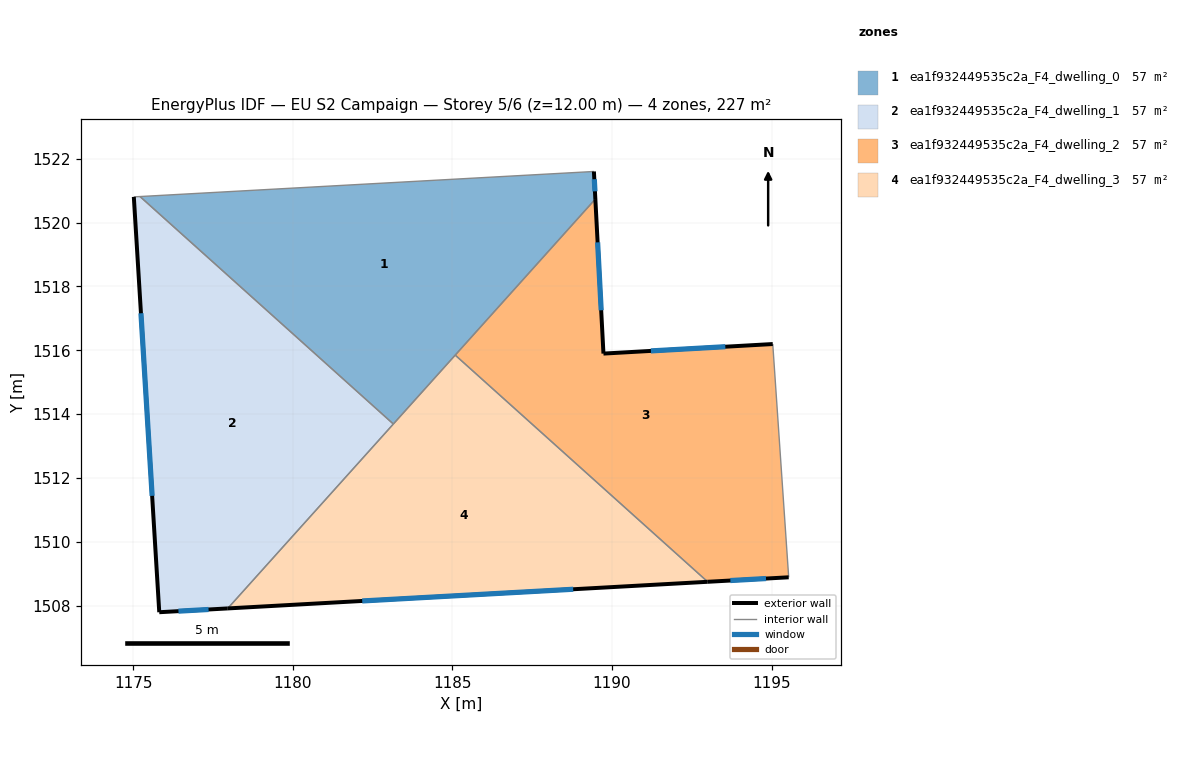
=== STOREY PLAN SPEC (per zone: floor XY polygon, exterior-wall plan segments, windows/doors) ===
zone 1: ea1f932449535c2a_F4_dwelling_0  (56.7 m²)
  floor: (1189.43, 1521.60) (1189.48, 1520.74) (1183.15, 1513.69) (1175.21, 1520.82)
  exterior wall: (1189.48, 1520.74) – (1189.43, 1521.60)  [0.9 m]
    window: (1189.46, 1520.98) – (1189.44, 1521.36)  [0.5 m²]
  interior walls: 4
zone 2: ea1f932449535c2a_F4_dwelling_1  (56.7 m²)
  floor: (1183.15, 1513.69) (1177.96, 1507.92) (1175.82, 1507.80) (1175.02, 1520.80) (1175.21, 1520.82)
  exterior wall: (1175.82, 1507.80) – (1177.96, 1507.92)  [2.1 m]
    window: (1176.42, 1507.83) – (1177.36, 1507.88)  [1.2 m²]
  exterior wall: (1175.02, 1520.80) – (1175.82, 1507.80)  [13.0 m]
    window: (1175.24, 1517.16) – (1175.59, 1511.44)  [7.6 m²]
  interior walls: 3
zone 3: ea1f932449535c2a_F4_dwelling_2  (56.7 m²)
  floor: (1195.03, 1516.20) (1195.53, 1508.89) (1192.99, 1508.75) (1185.09, 1515.85) (1189.48, 1520.74) (1189.73, 1515.90)
  exterior wall: (1189.73, 1515.90) – (1189.48, 1520.74)  [4.8 m]
    window: (1189.66, 1517.25) – (1189.55, 1519.38)  [2.8 m²]
  exterior wall: (1195.03, 1516.20) – (1189.73, 1515.90)  [5.3 m]
    window: (1193.55, 1516.11) – (1191.22, 1515.98)  [3.1 m²]
  exterior wall: (1192.99, 1508.75) – (1195.53, 1508.89)  [2.5 m]
    window: (1193.71, 1508.79) – (1194.82, 1508.85)  [1.5 m²]
  interior walls: 3
zone 4: ea1f932449535c2a_F4_dwelling_3  (56.7 m²)
  floor: (1192.99, 1508.75) (1177.96, 1507.92) (1185.09, 1515.85)
  exterior wall: (1177.96, 1507.92) – (1192.99, 1508.75)  [15.1 m]
    window: (1182.17, 1508.15) – (1188.78, 1508.52)  [8.7 m²]
  interior walls: 3

=== DERIVED (storey summary) ===
Building: EU S2 Campaign
Storey: 5 of 6  (floor level z = 12.00 m)
Storey gross floor area: 226.6 m²
Zones on this storey: 4
  - ea1f932449535c2a_F4_dwelling_0: floor 56.7 m²; exterior wall 0.9 m (2.6 m²); 1 window(s) 0.5 m²; WWR 19.3%
  - ea1f932449535c2a_F4_dwelling_1: floor 56.7 m²; exterior wall 15.2 m (45.5 m²); 2 window(s) 8.8 m²; WWR 19.3%
  - ea1f932449535c2a_F4_dwelling_2: floor 56.7 m²; exterior wall 12.7 m (38.1 m²); 3 window(s) 7.4 m²; WWR 19.3%
  - ea1f932449535c2a_F4_dwelling_3: floor 56.7 m²; exterior wall 15.1 m (45.2 m²); 1 window(s) 8.7 m²; WWR 19.3%
Zone adjacency (shared interzone walls):
  - ea1f932449535c2a_F4_dwelling_0 ↔ ea1f932449535c2a_F4_dwelling_1
  - ea1f932449535c2a_F4_dwelling_0 ↔ ea1f932449535c2a_F4_dwelling_2
  - ea1f932449535c2a_F4_dwelling_0 ↔ ea1f932449535c2a_F4_dwelling_3
  - ea1f932449535c2a_F4_dwelling_1 ↔ ea1f932449535c2a_F4_dwelling_3
  - ea1f932449535c2a_F4_dwelling_2 ↔ ea1f932449535c2a_F4_dwelling_3